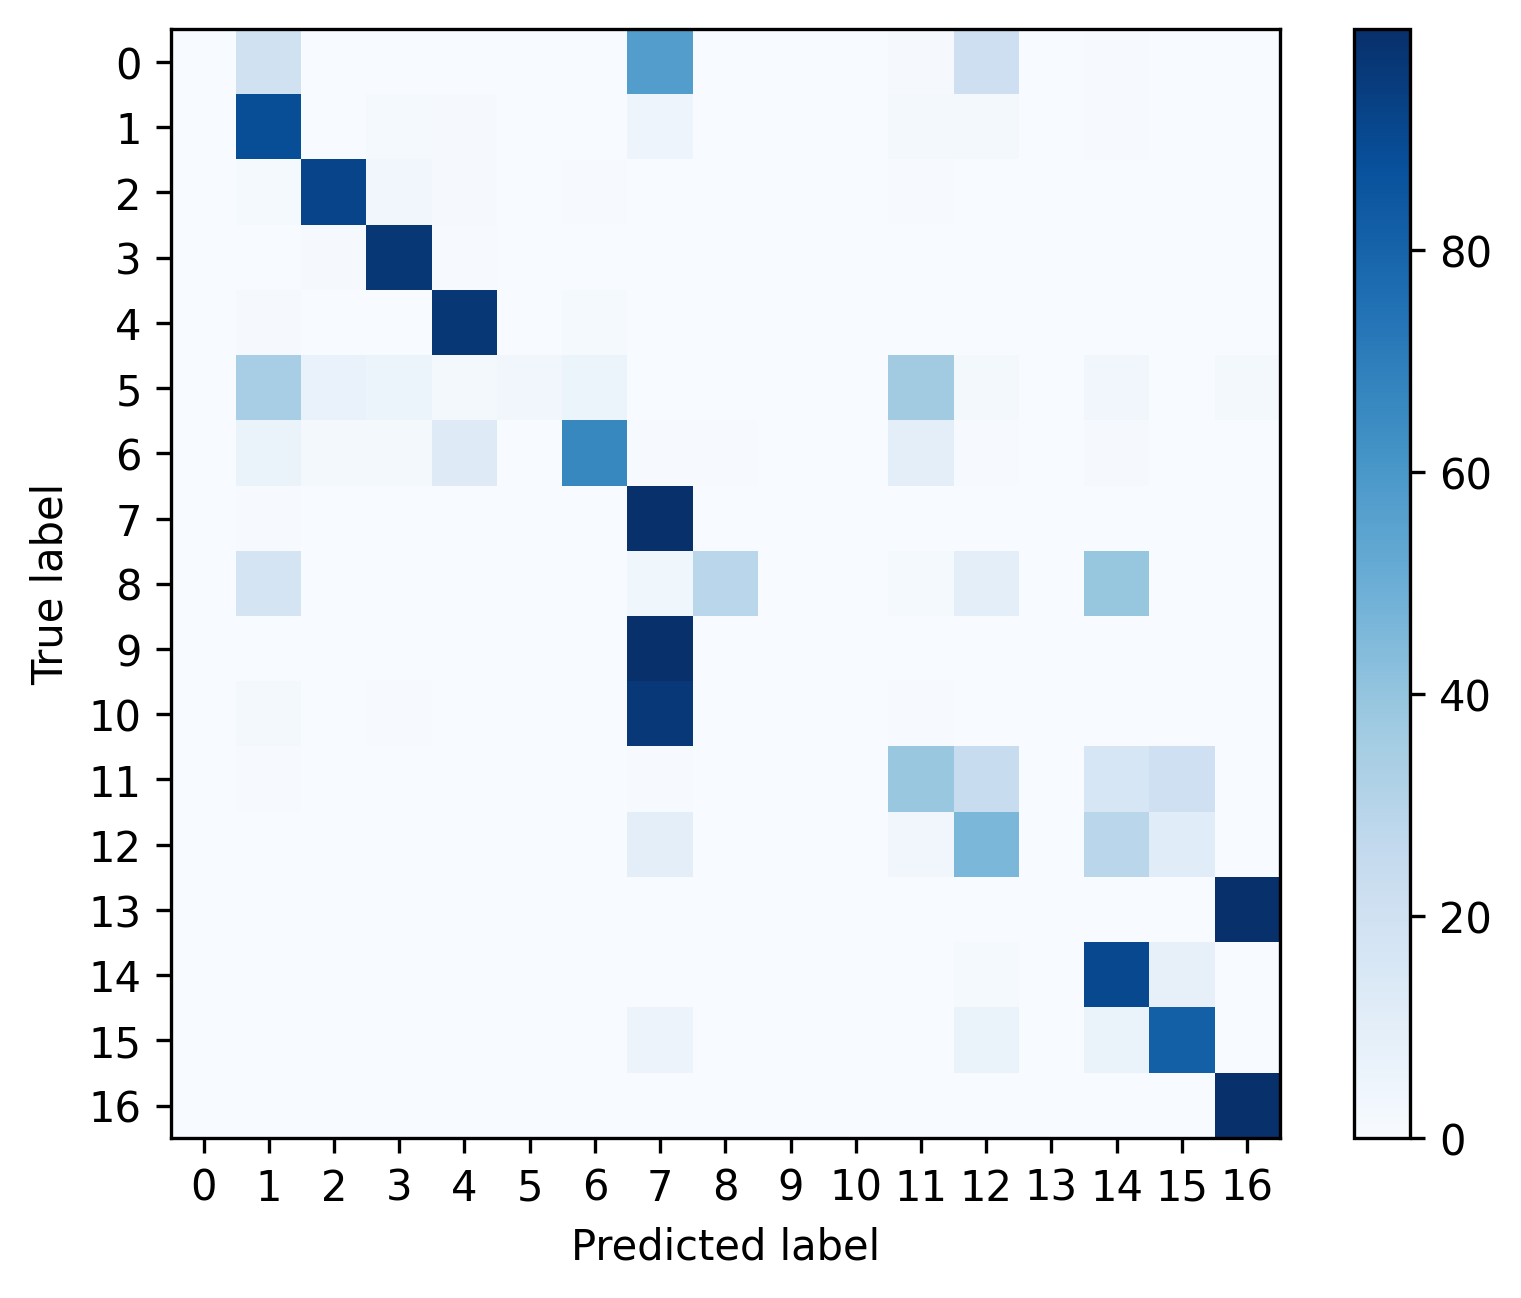

Values plotted in this chart, from the file beside it:
, 0, 1, 2, 3, 4, 5, 6, 7, 8, 9, 10, 11, 12, 13, 14, 15, 16
0, 0.0, 0.1979, 0.0, 0.0, 0.0, 0.0, 0.0, 0.5729, 0.0, 0.0, 0.0, 0.01042, 0.2135, 0.0, 0.005208, 0.0, 0.0
1, 0.0, 0.8857, 0.0006857, 0.01417, 0.008229, 0.0, 0.0, 0.04777, 0.0004571, 0.0006857, 0.0002286, 0.01691, 0.0176, 0.0, 0.006171, 0.0002286, 0.001143
2, 0.0, 0.01498, 0.9191, 0.03295, 0.01011, 0.0, 0.006365, 0.0, 0.0, 0.0003744, 0.0003744, 0.007113, 0.001498, 0.0, 0.00337, 0.001123, 0.002621
3, 0.0, 0.003599, 0.01003, 0.9716, 0.006555, 0.0, 0.001928, 0.001028, 0.0, 0.0, 0.0003856, 0.002314, 0.0001285, 0.0, 0.0006427, 0.0, 0.001799
4, 0.0, 0.008414, 0.001942, 0.00151, 0.97, 0.0001079, 0.01187, 0.0009709, 0.0, 0.0, 0.0002157, 0.002373, 0.001402, 0.0, 0.0009709, 0.0, 0.0002157
5, 0.0, 0.3448, 0.06897, 0.05172, 0.01724, 0.03448, 0.05172, 0.0, 0.0, 0.0, 0.0, 0.3621, 0.01724, 0.0, 0.03448, 0.0, 0.01724
6, 0.0, 0.06316, 0.01579, 0.01579, 0.1211, 0.0, 0.6632, 0.005263, 0.005263, 0.0, 0.0, 0.09474, 0.005263, 0.0, 0.01053, 0.0, 0.0
7, 0.0, 0.003983, 0.000559, 6.987631891551953e-05, 0.0001398, 0.0, 0.0, 0.9924, 0.0, 0.0002795, 0.0009783, 0.0006289, 0.0006289, 0.0, 0.0002096, 0.0, 0.0001398
8, 0.0, 0.1786, 0.0, 0.0, 0.0, 0.0, 0.0, 0.03571, 0.2857, 0.0, 0.0, 0.0119, 0.09524, 0.0, 0.3929, 0.0, 0.0
9, 0.0, 0.0005057, 0.0, 0.0, 0.0, 0.0, 0.0, 0.999, 0.0, 0.0, 0.0, 0.0003793, 0.0001264, 0.0, 0.0, 0.0, 0.0
10, 0.0, 0.01674, 0.0007278, 0.005822, 0.0007278, 0.0, 0.0, 0.9665, 0.0007278, 0.0007278, 0.0007278, 0.005095, 0.0, 0.0, 0.002183, 0.0, 0.0
11, 0.0, 0.007282, 0.0007282, 0.001456, 0.0002427, 0.0007282, 0.0, 0.006068, 0.0, 0.0, 0.0, 0.3847, 0.2369, 0.0, 0.1563, 0.2049, 0.0007282
12, 0.0, 0.00351, 0.0, 0.0, 0.0, 0.0, 0.0, 0.09952, 0.0, 0.0, 0.0, 0.03309, 0.46, 0.0, 0.2885, 0.1153, 0.0
13, 0.0, 0.001562, 0.0, 0.0, 0.0, 0.0, 0.0, 0.0, 0.0, 0.0, 0.0, 0.0, 0.0003124, 0.0, 0.0, 0.0, 0.9981
14, 0.0, 0.0005668, 0.0, 0.0002429, 0.0001619, 0.0, 0.0, 0.0, 0.0, 0.0, 0.0, 0.002348, 0.01312, 0.0, 0.9039, 0.07968, 0.0
15, 0.0, 0.0002199, 0.0, 0.0, 0.0, 0.0, 7.331378299120235e-05, 0.0566, 0.0, 0.0, 0.0, 0.0002199, 0.06466, 0.0, 0.06562, 0.8126, 0.0
16, 0.0, 0.003484, 0.0, 0.0, 0.0, 0.0, 0.0, 8.933357155619081e-05, 0.0, 0.0, 8.933357155619081e-05, 0.0, 0.000804, 0.0, 8.933357155619081e-05, 0.0, 0.9954
